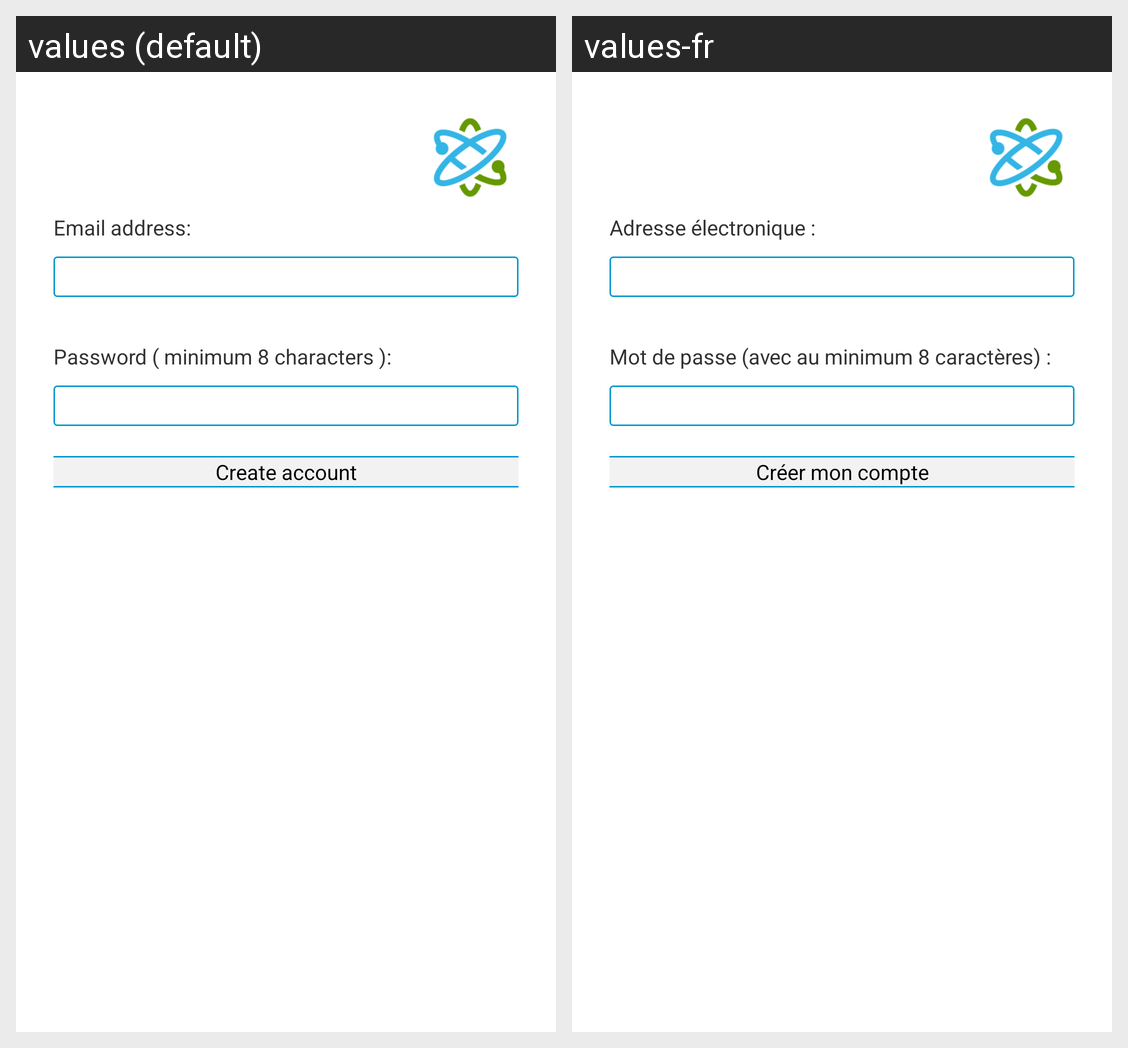

This grid shows one Android layout under two languages. Give, for every string resource on the screen, its name, the default text and each shown locale's text.
Android screen res/layout/create_account_activity.xml rendered under 2 locales, left to right: values (default), values-fr. Device: Nexus 5 (rendered at 1080×1920; each locale shown at half size, 540×960, under a caption strip naming it); theme AppTheme.
Strings drawn on this screen, with the default value and each locale's value (text and hints the layout hard-codes, and strings that could not be matched under every locale, appear in the picture but are not listed):

create_account_password
  values: Password ( minimum 8 characters ):
  values-fr: Mot de passe (avec au minimum 8 caractères) :

create_account_email
  values: Email address:
  values-fr: Adresse électronique :

create_account_button_ok
  values: Create account
  values-fr: Créer mon compte
